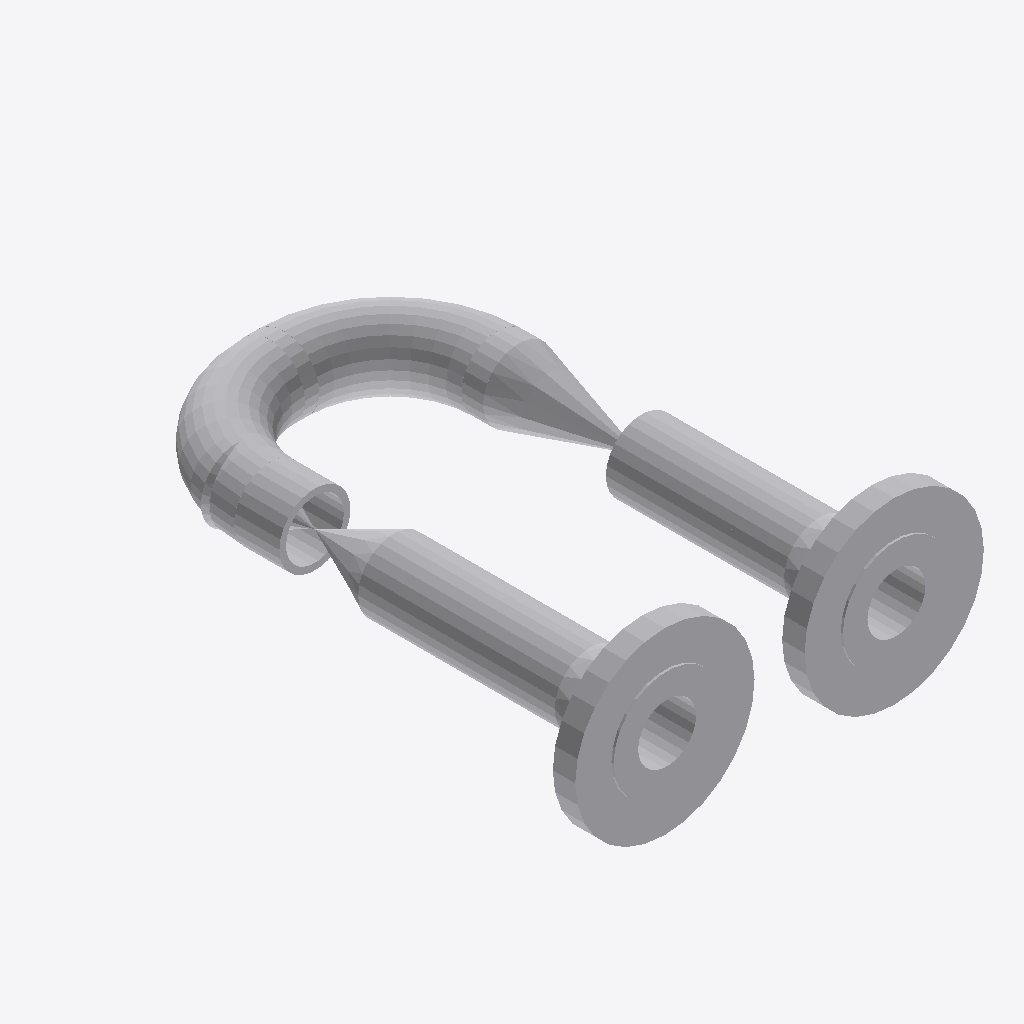
Isometric view of an IFC building model (IFC-SPF (STEP), schema IFC2X3, length unit millimetre), seen from the south-west, elements coloured by IFC class: 11 other elements (light grey).
Extent 0.346 m × 0.460 m × 0.152 m (x, y, z). Elements (11): 5 IfcFlowSegment, 4 IfcFlowController, 2 IfcFlowFitting.

HEADER;
FILE_DESCRIPTION(('ViewDefinition [CoordinationView]'),'2;1');
FILE_NAME('/home/giovanni/IdeaProjects/ifc/ifc-out/sk/05DR230000302A.ifc','2020-10-07T19:51:19',(''),('Antea'),'IFC.JAVA 0.0.1-SNAPSHOT','Antea IFC Export 0.0.1-SNAPSHOT','');
FILE_SCHEMA(('IFC2X3'));
ENDSEC;
DATA;
#15=IFCPROJECT('1IZT5C7aH9yvgzEmroEsFM',#6,'05-DR-230-0-003-02A',$,$,$,$,(#9),#14);
#16=IFCSITE('3k5CWipZX8JxXuReHFJGNZ',#6,$,$,$,$,$,$,.COMPLEX.,$,$,$,$,$);
#105=IFCFLOWCONTROLLER('2uBARVeFP3ZvdZOG9WwFus',#6,'Nozzle','{?  "CATEGORY" : "TUBFLANGE",?  "ADESCR" : "FL5292440",?  "NCOR_ALLOW" : 3,?  "NDIAMETRO" : 60.33,?  "ITIPO_TENUTA" : "0-TFG_NONE",?  "ASCHEDULE" : "80",?  "ACLASS" : "150",?  "ITIPO_STD" : "0-ANSI",?',$,#104,#100,$);
#101=IFCFLOWCONTROLLER('0285VYk2n47xrvpu6apPoy',#6,'Nozzle','{?  "CATEGORY" : "TUBFLANGE",?  "ADESCR" : "FL5292438",?  "NCOR_ALLOW" : 3,?  "NDIAMETRO" : 60.33,?  "ITIPO_TENUTA" : "0-TFG_NONE",?  "ASCHEDULE" : "80",?  "ACLASS" : "150",?  "ITIPO_STD" : "0-ANSI",?',$,#82,#100,$);
#69=IFCFLOWSEGMENT('0UWHwCgJz7JxLucNeyANNI',#6,'Shell','{?  "CATEGORY" : "TUBTUBI",?  "ADESCR" : "TB5292437",?  "NCOR_ALLOW" : 3,?  "NDIAMETRO" : 60.33,?  "ASCHEDULE" : "80",?  "ITIPO_STD" : "0-ANSI",?  "ITIPO_FAMSPEC" : "",?  "AGRUPPO_SCH" : "02A",?  "NSP',$,#61,#68,$);
#80=IFCFLOWSEGMENT('2YTeuA1Gb91BrZs1AmEK0l',#6,'Shell','{?  "CATEGORY" : "TUBTUBI",?  "ADESCR" : "VL5292430",?  "NCOR_ALLOW" : 3,?  "NDIAMETRO" : 60.33,?  "ASCHEDULE" : "80",?  "ITIPO_STD" : "0-ANSI",?  "ITIPO_FAMSPEC" : "",?  "AGRUPPO_SCH" : "02A",?  "NSP',$,#72,#79,$);
#117=IFCFLOWFITTING('0lUZ1x3tjEJuLvFiyZhDCF',#6,'Curve','{?  "CATEGORY" : "TUBCURVE",?  "ADESCR" : "CU5292432",?  "NANGOLO" : 89.9998221611893,?  "NCOR_ALLOW" : 3,?  "NDIAMETRO" : 60.33,?  "ASCHEDULE" : "80",?  "ITIPO_STD" : "0-ANSI",?  "ITIPO_FAMSPEC" : ""',$,#109,#116,$);
#127=IFCFLOWFITTING('0cVwVonDv53OjRSLAgNfIy',#6,'Curve','{?  "CATEGORY" : "TUBCURVE",?  "ADESCR" : "CU5292434",?  "NANGOLO" : 90,?  "NCOR_ALLOW" : 3,?  "NDIAMETRO" : 60.33,?  "ASCHEDULE" : "80",?  "ITIPO_STD" : "0-ANSI",?  "ITIPO_FAMSPEC" : "",?  "AGRUPPO_S',$,#120,#126,$);
#146=IFCFLOWCONTROLLER('2qRCZtb6X6xBeQhC1y98h8',#6,'Valve','{?  "CATEGORY" : "TUBVALVOLE",?  "ADESCR" : "VL5292430",?  "IACCESSO" : "0-Sconoscuito",?  "NDIAMETRO" : 60.33,?  "ITIPO_VALVOLA" : "1-VALVE_STD",?  "ITIPO_COLL" : "1-COLL_SALDATO",?  "IOVOLANTINO" : ',$,#130,#145,$);
#58=IFCFLOWSEGMENT('3UupvScqjDav7CV7hwt6cl',#6,'Shell','{?  "CATEGORY" : "TUBTUBI",?  "ADESCR" : "TB5292435",?  "NCOR_ALLOW" : 3,?  "NDIAMETRO" : 60.33,?  "ASCHEDULE" : "80",?  "ITIPO_STD" : "0-ANSI",?  "ITIPO_FAMSPEC" : "",?  "AGRUPPO_SCH" : "02A",?  "NSP',$,#50,#57,$);
#163=IFCFLOWCONTROLLER('06buO8WVz5CAyo3WD77gSg',#6,'Valve','{?  "CATEGORY" : "TUBVALVOLE",?  "ADESCR" : "VL5292436",?  "IACCESSO" : "0-Sconoscuito",?  "NDIAMETRO" : 60.33,?  "ITIPO_VALVOLA" : "1-VALVE_STD",?  "ITIPO_COLL" : "1-COLL_SALDATO",?  "IOVOLANTINO" : ',$,#149,#162,$);
#36=IFCFLOWSEGMENT('1WUpxl5Rf9igxDHlm1UiGl',#6,'Shell','{?  "CATEGORY" : "TUBTUBI",?  "ADESCR" : "TB5292431",?  "NCOR_ALLOW" : 3,?  "NDIAMETRO" : 60.33,?  "ASCHEDULE" : "80",?  "ITIPO_STD" : "0-ANSI",?  "ITIPO_FAMSPEC" : "",?  "AGRUPPO_SCH" : "02A",?  "NSP',$,#22,#35,$);
#47=IFCFLOWSEGMENT('27cj0toMH6qfS8Y43ete1B',#6,'Shell','{?  "CATEGORY" : "TUBTUBI",?  "ADESCR" : "TB5292433",?  "NCOR_ALLOW" : 3,?  "NDIAMETRO" : 60.33,?  "ASCHEDULE" : "80",?  "ITIPO_STD" : "0-ANSI",?  "ITIPO_FAMSPEC" : "",?  "AGRUPPO_SCH" : "02A",?  "NSP',$,#39,#46,$);
ENDSEC;
